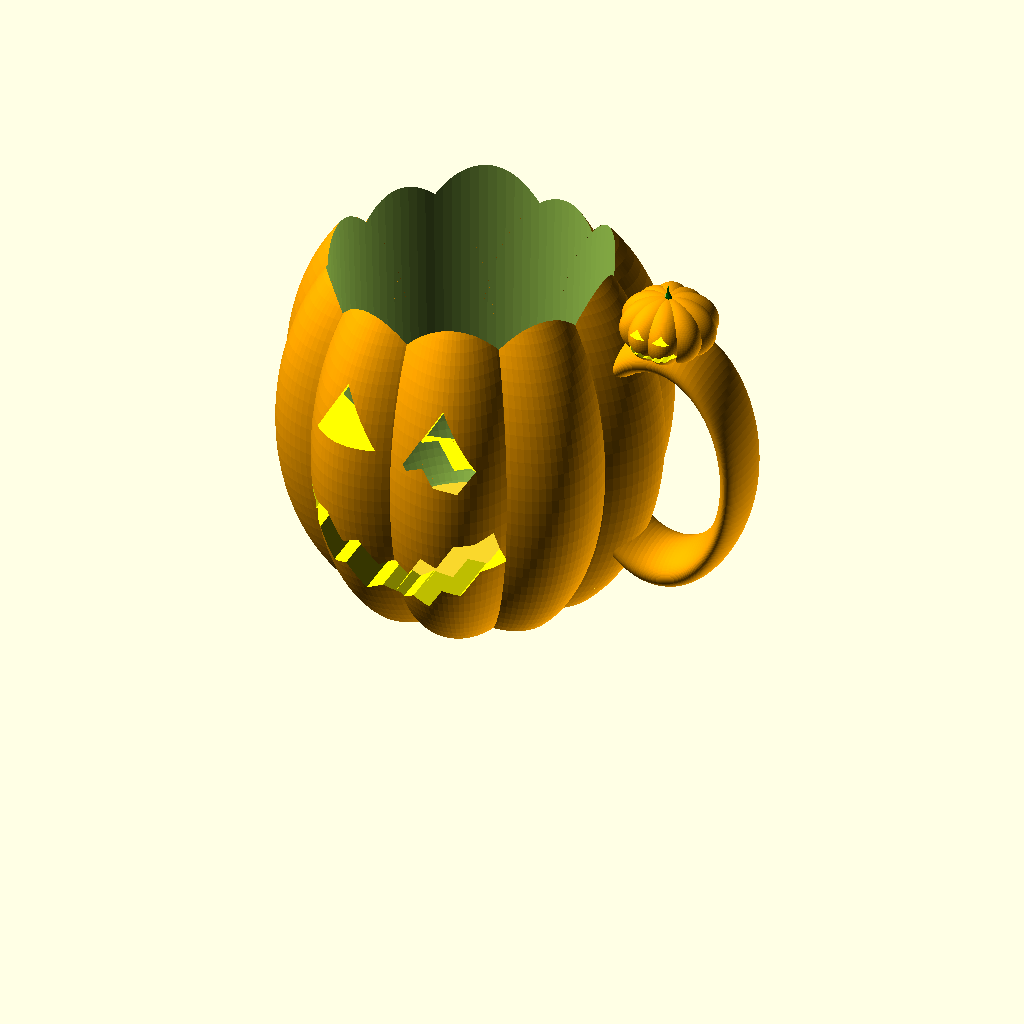
Cell 1 — every parameter at its default value.
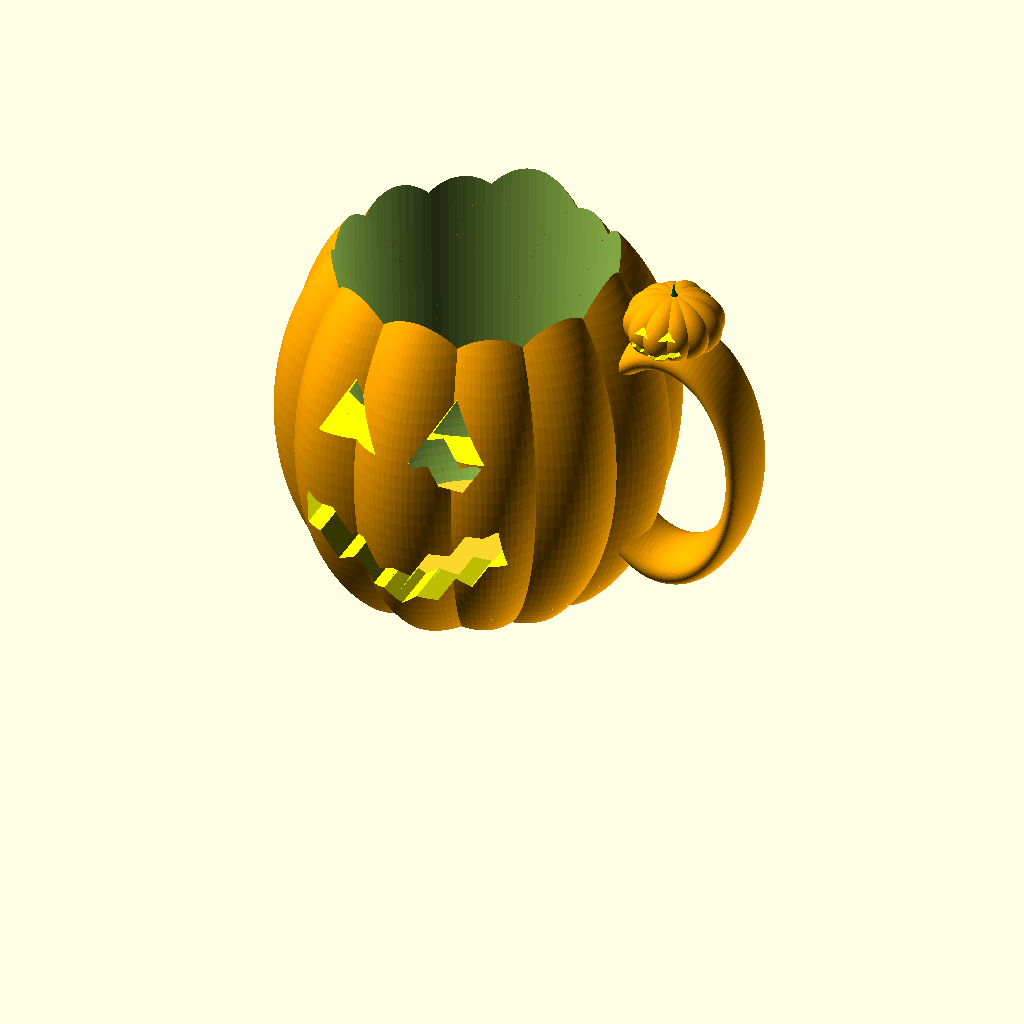
Cell 2: the "withPumkin" preset from the model's presets file.
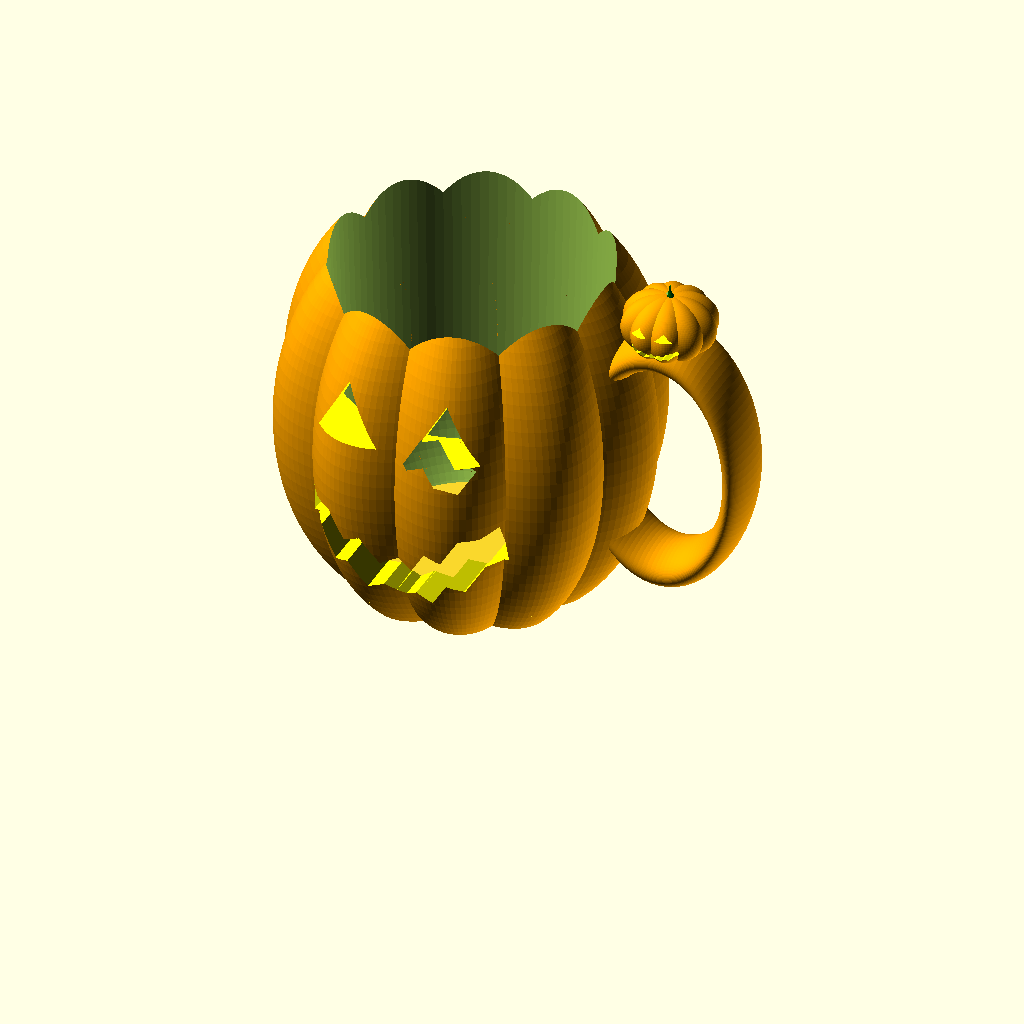
Cell 3 — preset "noRandom".
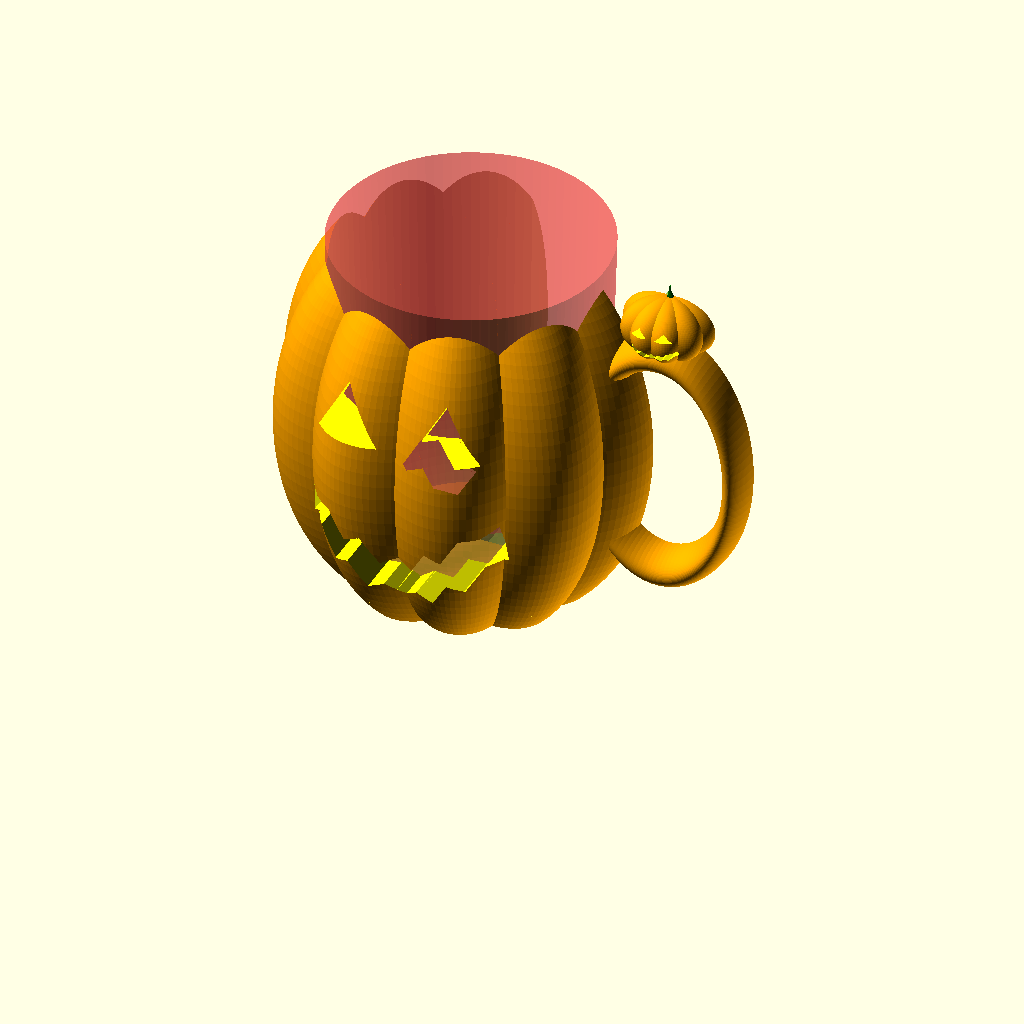
Cell 4: the "debug" preset from the model's presets file.
The same orthographic view direction (rotation 55°, 0°, 25°; colour scheme Cornfield) for every cell, with the view re-fitted per cell, so scale and position can differ between cells.
OpenSCAD source file pumpkin/pumpkin.scad:
// number of Pumpkin slices
slices = 10; // [6 : 12]
// put a little Pumpkin on the handle
PumpkinOnHandle = true;
// on which side of the mug the face of the pumpkin is
PumpkinFaceOrientation = 0; // [0:right, 270:front, 180:left]
// random seed, if seed=0 no random slice
seed = 1; // [0: 255]

// debug: cut in quarter
debug = false;

/* [Animation] */
// rotating animation
animation_rotation = false;

$fn = 100;

/* [Hidden] */
is_animated = animation_rotation;
$vpt = is_animated ? [0, 0, 0] : [];
$vpr = is_animated ? [60, 0, animation_rotation ? (365 * $t) : 45] : []; // animation rotate around the object
$vpd = is_animated ? 500 : [];

PumpkinMug(slices, PumpkinOnHandle, PumpkinFaceOrientation, seed);

module PumpkinMug(slices, PumpkinOnHandle, PumpkinFaceOrientation, seed) {
  difference() {
    union() {
      scale([0.28, 0.28, 0.5])
        PumpkinBody(slices, PumpkinFaceOrientation, seed);
      translate([55, 0, 0])
        handle(100);
      if (PumpkinOnHandle) {
        translate([55, 0, 40])
          scale([0.07, 0.07, 0.07])
            Pumpkin(slices, PumpkinFaceOrientation, seed);
      }
    }
    // flat bottom
    translate([0, 0, -105])
      cube([110, 110, 110], center = true);
    // remove top
    translate([0, 0, 104])
      cube([110, 110, 110], center = true);
    translate([0, 0, -42])
      nutellaGlass();
    if (debug) {
      translate([0, 0, -50])
        cube([100, 100, 100]);
      #translate([0, 0, -42])
        nutellaGlass();
    }
  }
}

module handle(height) {
  color("orange")
    scale([0.4, 1.2, 0.65]) {
      rotate([90, 0, 0]) {
        torus(height / 2, 8);
      }
    }
}

module torus(radius, thickness) {
  rotate_extrude() {
    translate([radius, 0])
      circle(r = thickness);
  }
}

module Pumpkin(slices, PumpkinFaceOrientation, seed) {
  PumpkinBody(slices, PumpkinFaceOrientation, seed);
  PumpkinTail();
  PumpkinBottom();
}

function rndAround(around, moreOrLess, seed) =
  rands(around - moreOrLess, around + moreOrLess, 1, seed)[0];
function rndAroundN(around, moreOrLess, number, seed) =
  rands(around - moreOrLess, around + moreOrLess, number, seed);

module PumpkinBody(slices, PumpkinFaceOrientation, seed) {
  difference() {
    PumpkinBase();
    color("yellow")
      translate([0, 0, -70])
        rotate([90, 0, PumpkinFaceOrientation])
          scale([4, 4, 4])
            linear_extrude(50)
              PumpkinFace();
  }
}

module PumpkinBase() {
  randSlices = rndAroundN(30, 8, slices, seed);
  color("orange")
    for(a = [0:slices - 1]) {
      rotate([0, 0, 360 / slices * a]) {
        r = seed ? randSlices[a] : 30;
        translate([r, 0, 0]) {
          scale([1.5, 0.9, 1.2])
            sphere(100);
        }
      }
    }
}

module PumpkinTail() {
  color("green")
    translate([0, 0, 110])
      linear_extrude(50, twist = 200, scale = 0.5)
        translate([8, 0])
          circle(14);
}

module PumpkinBottom() {
  color("green")
    rotate([180, 0, 0])
      translate([0, 0, 115])
        linear_extrude(10, scale = 0.6)
          circle(26);
}

module PumpkinFace() {
  PumpkinHalfFace();
  mirror(v = [1, 0, 0]) {
    PumpkinHalfFace();
  }
}
module PumpkinHalfFace() {
  polygon([
    [0, 0],
    [0, 7],
    [4, 6],
    [8, 10],
    [12, 9],
    [16, 13],
    [20, 13],
    [23, 14],
    [24, 12 - 4],
    [20, 13 - 5],
    [16, 9 - 5],
    [12, 11 - 6],
    [8, 7 - 6],
    [4, 8 - 6],
  ]);
  polygon([
    [12, 32],
    [20, 24],
    [4, 24],
  ]);
}

module nutellaGlass() {
  echo("nutellaGlass: total height 92");
  echo("nutellaGlass: max diameter 73.5");
  translate([0, 0, 25])
    difference() {
      union() {
        cylinder(d1 = 69.5, d2 = 73.5, h = 67);
        sphere(d = 69.5);
      }
      translate([0, 0, -40 - 25])
        cube([80, 80, 80], center = true);
    }
}
Parameter table extracted from the source (name, type, default, range or options):
slices: number, default 10, range 6 to 12
PumpkinOnHandle: bool, default true
PumpkinFaceOrientation: number, default 0, options 0, 270, 180
seed: number, default 1, range 0 to 255
debug: bool, default false
animation_rotation: bool, default false
